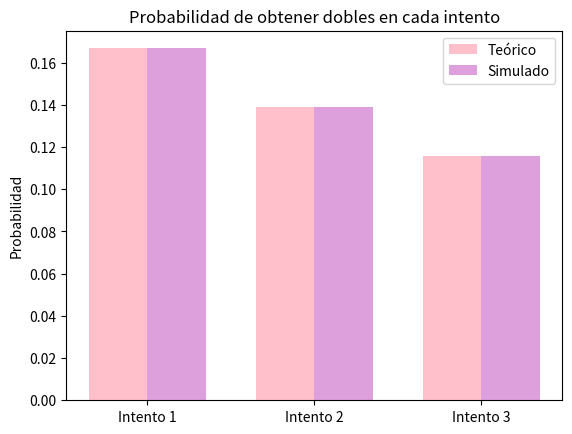

Python code for this plot:
import random
import matplotlib.pyplot as plt
import numpy as np

N = 1000000

primer_intento = 0
segundo_intento = 0
tercer_intento = 0

for _ in range(N):

    dado1 = random.randint(1, 6)
    dado2 = random.randint(1, 6)
    if dado1 == dado2:
        primer_intento += 1
        continue

    dado1 = random.randint(1, 6)
    dado2 = random.randint(1, 6)
    if dado1 == dado2:
        segundo_intento += 1
        continue

    dado1 = random.randint(1, 6)
    dado2 = random.randint(1, 6)
    if dado1 == dado2:
        tercer_intento += 1
        continue


sim_primer = primer_intento / N
sim_segundo = segundo_intento / N
sim_tercer = tercer_intento / N

print("Probabilidades teóricas:")
print("Intento 1: {:.4f}".format(1 / 6))
print("Intento 2: {:.4f}".format(5 / 36))
print("Intento 3: {:.4f}".format(25 / 216))
print("\nProbabilidades simuladas:")
print("Intento 1: {:.4f}".format(sim_primer))
print("Intento 2: {:.4f}".format(sim_segundo))
print("Intento 3: {:.4f}".format(sim_tercer))

# Gráfica de comparación
intentos = ['Intento 1', 'Intento 2', 'Intento 3']
teorico = [1 / 6, 5 / 36, 25 / 216]
simulado = [sim_primer, sim_segundo, sim_tercer]

x = np.arange(len(intentos))
width = 0.35

fig, ax = plt.subplots()
rects1 = ax.bar(x - width / 2, teorico, width, label='Teórico', color='pink')
rects2 = ax.bar(x + width / 2, simulado, width, label='Simulado', color='plum')

ax.set_ylabel('Probabilidad')
ax.set_title('Probabilidad de obtener dobles en cada intento')
ax.set_xticks(x)
ax.set_xticklabels(intentos)
ax.legend()

plt.show()
